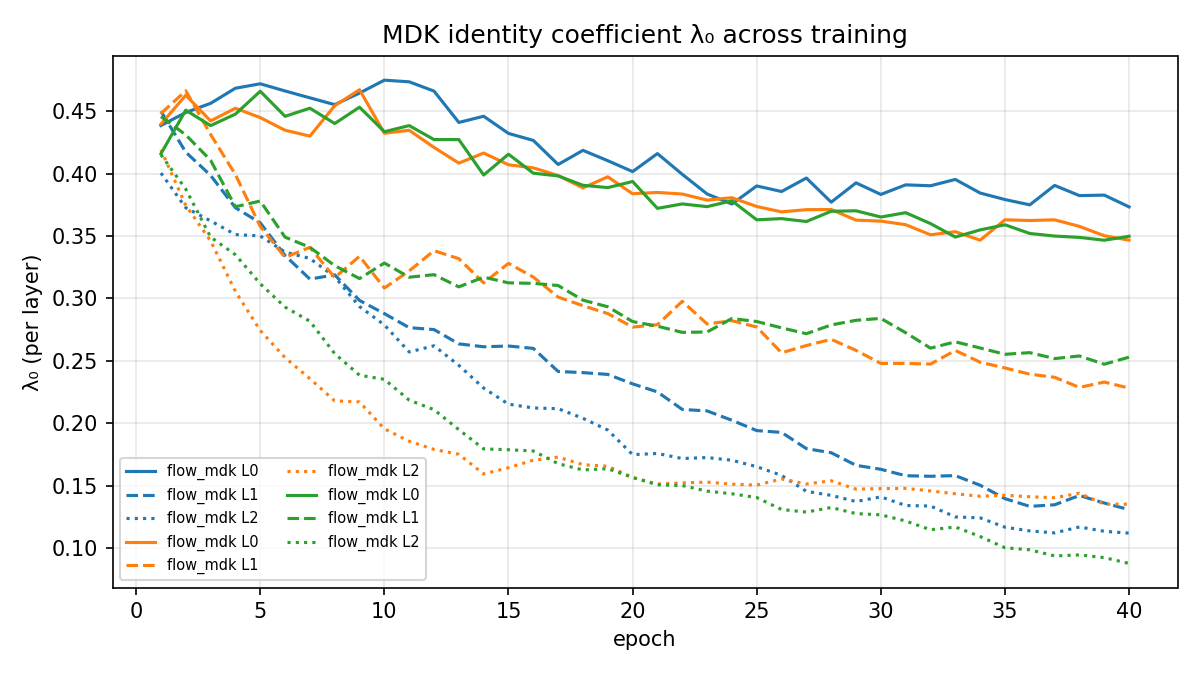

The table this chart was drawn from, first rows:
run, layer, epoch, mdk_lambda0
MS_partA_flow_mdk_s0, 0, 1, 0.4159
MS_partA_flow_mdk_s0, 0, 2, 0.4507
MS_partA_flow_mdk_s0, 0, 3, 0.4384
MS_partA_flow_mdk_s0, 0, 4, 0.4476
MS_partA_flow_mdk_s0, 0, 5, 0.4659
MS_partA_flow_mdk_s0, 0, 6, 0.4458
MS_partA_flow_mdk_s0, 0, 7, 0.4523
MS_partA_flow_mdk_s0, 0, 8, 0.44
MS_partA_flow_mdk_s0, 0, 9, 0.4531
MS_partA_flow_mdk_s0, 0, 10, 0.4335
MS_partA_flow_mdk_s0, 0, 11, 0.4384
MS_partA_flow_mdk_s0, 0, 12, 0.4272
MS_partA_flow_mdk_s0, 0, 13, 0.4272
MS_partA_flow_mdk_s0, 0, 14, 0.3988
MS_partA_flow_mdk_s0, 0, 15, 0.4155
MS_partA_flow_mdk_s0, 0, 16, 0.4003
MS_partA_flow_mdk_s0, 0, 17, 0.3981
MS_partA_flow_mdk_s0, 0, 18, 0.3906
MS_partA_flow_mdk_s0, 0, 19, 0.3887
MS_partA_flow_mdk_s0, 0, 20, 0.3936
MS_partA_flow_mdk_s0, 0, 21, 0.3721
MS_partA_flow_mdk_s0, 0, 22, 0.3757
MS_partA_flow_mdk_s0, 0, 23, 0.3735
MS_partA_flow_mdk_s0, 0, 24, 0.3782
MS_partA_flow_mdk_s0, 0, 25, 0.363
MS_partA_flow_mdk_s0, 0, 26, 0.3639
MS_partA_flow_mdk_s0, 0, 27, 0.3616
MS_partA_flow_mdk_s0, 0, 28, 0.3698
MS_partA_flow_mdk_s0, 0, 29, 0.3702
MS_partA_flow_mdk_s0, 0, 30, 0.3652
MS_partA_flow_mdk_s0, 0, 31, 0.3687
MS_partA_flow_mdk_s0, 0, 32, 0.3599
MS_partA_flow_mdk_s0, 0, 33, 0.3492
MS_partA_flow_mdk_s0, 0, 34, 0.3549
MS_partA_flow_mdk_s0, 0, 35, 0.359
MS_partA_flow_mdk_s0, 0, 36, 0.352
MS_partA_flow_mdk_s0, 0, 37, 0.3499
MS_partA_flow_mdk_s0, 0, 38, 0.3489
MS_partA_flow_mdk_s0, 0, 39, 0.3466
MS_partA_flow_mdk_s0, 0, 40, 0.3498
MS_partA_flow_mdk_s0, 1, 1, 0.4456
MS_partA_flow_mdk_s0, 1, 2, 0.431
MS_partA_flow_mdk_s0, 1, 3, 0.4106
MS_partA_flow_mdk_s0, 1, 4, 0.3734
MS_partA_flow_mdk_s0, 1, 5, 0.378
MS_partA_flow_mdk_s0, 1, 6, 0.3491
MS_partA_flow_mdk_s0, 1, 7, 0.3409
MS_partA_flow_mdk_s0, 1, 8, 0.3263
MS_partA_flow_mdk_s0, 1, 9, 0.3159
MS_partA_flow_mdk_s0, 1, 10, 0.3284
MS_partA_flow_mdk_s0, 1, 11, 0.317
MS_partA_flow_mdk_s0, 1, 12, 0.319
MS_partA_flow_mdk_s0, 1, 13, 0.3093
MS_partA_flow_mdk_s0, 1, 14, 0.317
MS_partA_flow_mdk_s0, 1, 15, 0.3125
MS_partA_flow_mdk_s0, 1, 16, 0.3121
MS_partA_flow_mdk_s0, 1, 17, 0.3104
MS_partA_flow_mdk_s0, 1, 18, 0.2986
MS_partA_flow_mdk_s0, 1, 19, 0.2933
MS_partA_flow_mdk_s0, 1, 20, 0.2815
... 300 more rows
